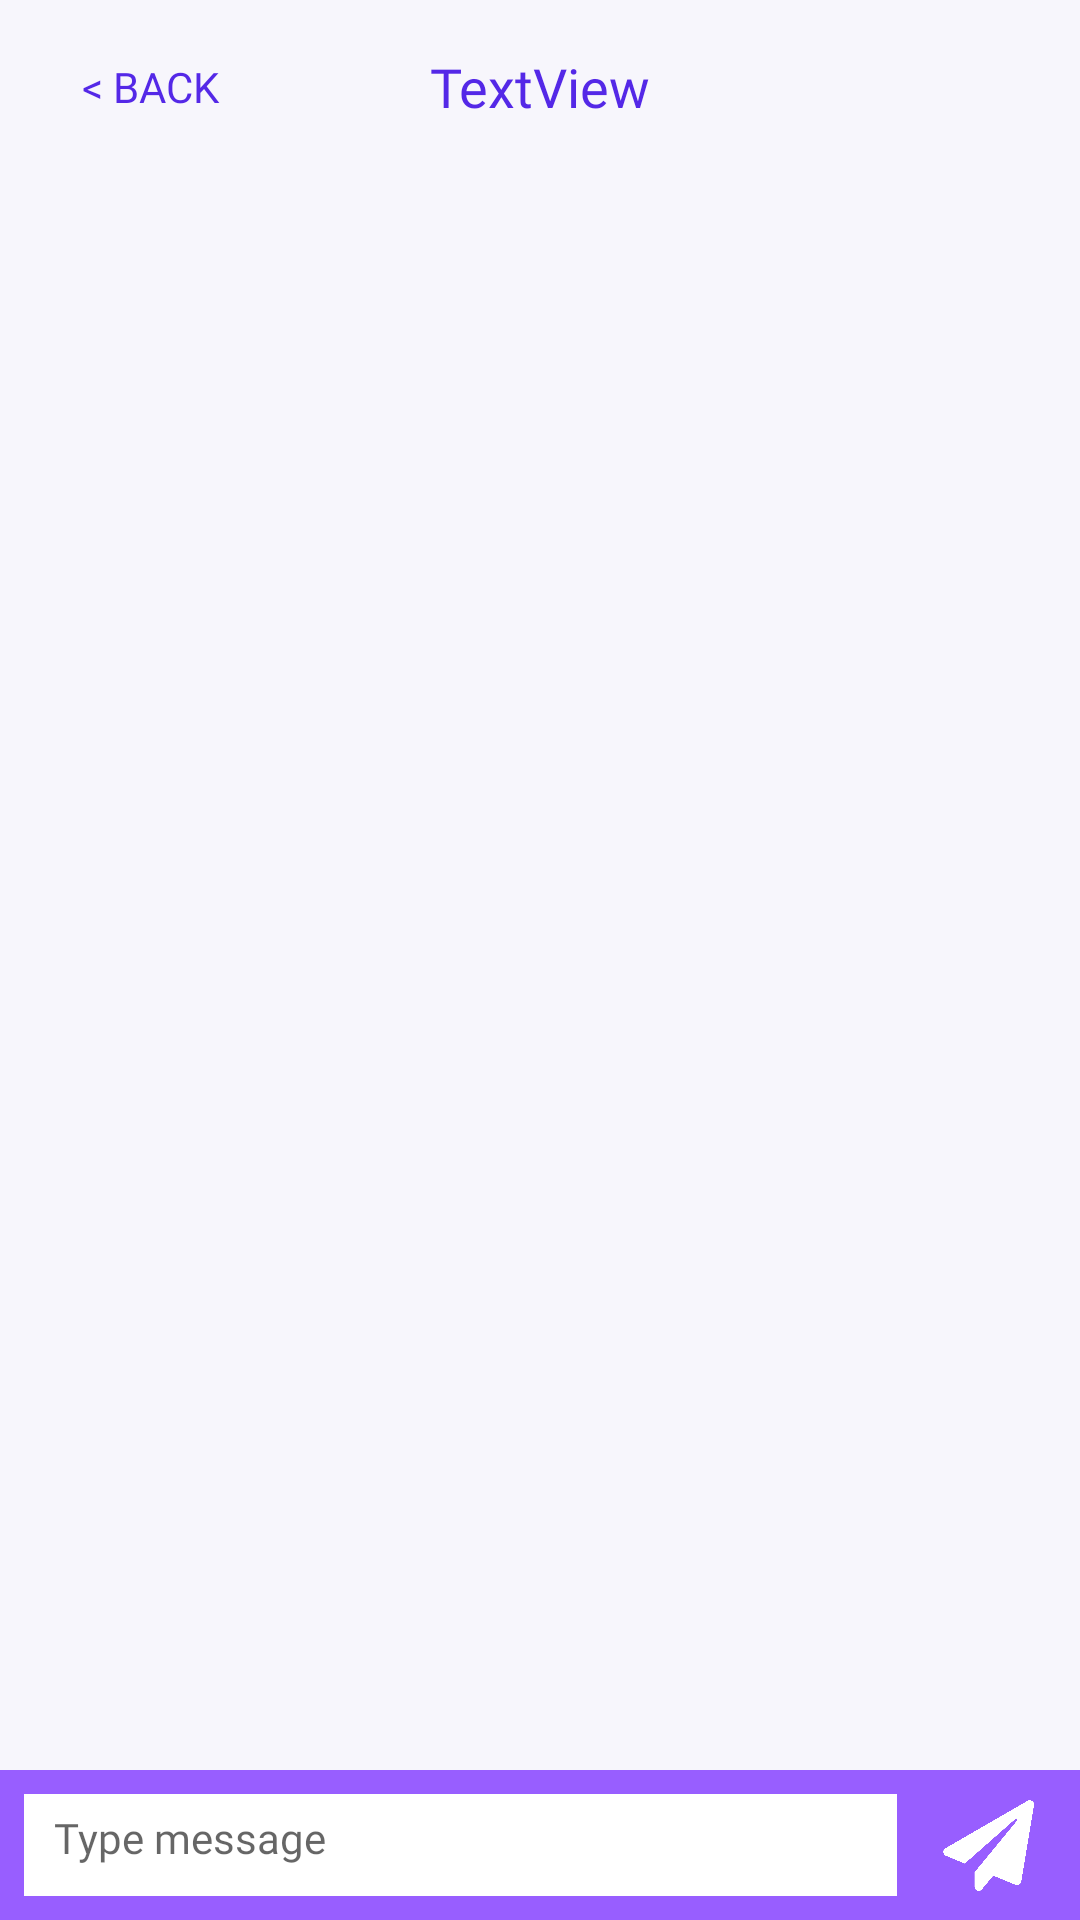

This screen was rendered from an Android layout file. Write that file and the resources it references.
<!-- AndroidManifest.xml: application theme Theme.Blah -->
<!-- res/layout/activity_chat.xml -->
<?xml version="1.0" encoding="utf-8"?>
<androidx.constraintlayout.widget.ConstraintLayout xmlns:android="http://schemas.android.com/apk/res/android"
    xmlns:app="http://schemas.android.com/apk/res-auto"
    android:id="@+id/constraintLayoutChat"
    android:layout_width="match_parent"
    android:layout_height="match_parent"
    android:background="@color/background"
    android:backgroundTint="@color/background">

    <LinearLayout
        android:id="@+id/headerContact"
        android:layout_width="0dp"
        android:layout_height="wrap_content"
        android:layout_marginTop="5dp"
        android:layout_marginBottom="5dp"
        android:background="@color/background"
        android:backgroundTint="#F7F6FC"
        app:layout_constraintBottom_toTopOf="@id/recyclerViewMessages"
        app:layout_constraintLeft_toLeftOf="parent"
        app:layout_constraintRight_toRightOf="parent"
        app:layout_constraintTop_toTopOf="parent">

        <Button
            android:id="@+id/btnBack"
            android:layout_width="100dp"
            android:layout_height="wrap_content"
            android:layout_gravity="center"
            android:background="@android:color/transparent"
            android:fontFamily="@font/roboto"
            android:text="@string/back"
            android:textColor="#5428E7" />

        <TextView
            android:id="@+id/txtContact"
            android:layout_width="0dp"
            android:layout_height="wrap_content"
            android:layout_gravity="center"
            android:layout_weight="1"
            android:fontFamily="@font/roboto"
            android:gravity="center"
            android:text="@string/default_text_view"
            android:textColor="#5428E7"
            android:textSize="18sp" />

        <androidx.cardview.widget.CardView
            android:id="@+id/emptyCardView"
            android:layout_width="100dp"
            android:layout_height="match_parent"
            app:cardBackgroundColor="@android:color/transparent"
            app:cardElevation="0dp" />
    </LinearLayout>

    <androidx.recyclerview.widget.RecyclerView
        android:id="@+id/recyclerViewMessages"
        android:layout_width="match_parent"
        android:layout_height="0dp"
        android:background="@android:color/transparent"
        android:backgroundTint="#F7F6FC"
        app:layout_constraintBottom_toTopOf="@+id/linearLayoutMessageInput"
        app:layout_constraintTop_toBottomOf="@id/headerContact">

    </androidx.recyclerview.widget.RecyclerView>

    <androidx.constraintlayout.widget.ConstraintLayout
        android:id="@+id/linearLayoutMessageInput"
        android:layout_width="match_parent"
        android:layout_height="50dp"
        android:background="#985eff"
        android:gravity="center"
        app:layout_constraintBottom_toBottomOf="parent"
        app:layout_constraintEnd_toEndOf="parent"
        app:layout_constraintTop_toBottomOf="@id/recyclerViewMessages">

        <FrameLayout
            android:id="@+id/frameLayout"
            android:layout_width="0dp"
            android:layout_height="0dp"
            android:layout_margin="8dp"
            app:layout_constraintBottom_toBottomOf="parent"
            app:layout_constraintLeft_toLeftOf="parent"
            app:layout_constraintRight_toLeftOf="@id/btnSend"
            app:layout_constraintTop_toTopOf="parent">

            <EditText
                android:id="@+id/inputMessage"
                android:layout_width="match_parent"
                android:layout_height="match_parent"
                android:autofillHints="@string/type_message"
                android:background="#FFFFFF"
                android:ems="10"
                android:fontFamily="@font/roboto"
                android:gravity="center_vertical"
                android:hint="@string/type_message"
                android:inputType="textMultiLine"
                android:paddingStart="10dp"
                android:paddingTop="5dp"
                android:paddingEnd="5dp"
                android:paddingBottom="10dp"
                android:textColor="@color/purple_500"
                android:textSize="14sp" />
        </FrameLayout>

        <ImageButton
            android:id="@+id/btnSend"
            android:layout_width="45dp"
            android:layout_height="45dp"
            android:layout_marginEnd="8dp"
            android:background="@android:color/transparent"
            android:contentDescription="@string/send_button"
            android:gravity="center"
            android:padding="5dp"
            android:scaleType="fitCenter"
            android:src="@drawable/plane"
            app:layout_constraintBottom_toBottomOf="parent"
            app:layout_constraintLeft_toRightOf="@id/frameLayout"
            app:layout_constraintRight_toRightOf="parent"
            app:layout_constraintTop_toTopOf="parent" />

    </androidx.constraintlayout.widget.ConstraintLayout>

</androidx.constraintlayout.widget.ConstraintLayout>
<!-- resources referenced by this layout -->
<resources>
  <color name="background">#FFF7F6FC</color>
  <color name="purple_500">#FF6200EE</color>
  <!-- drawable plane: png bitmap (drawable, 21041 bytes) -->
  <string name="back">&lt; BACK</string>
  <string name="default_text_view">TextView</string>
  <string name="send_button">Send button</string>
  <string name="type_message">Type message</string>
  <style name="Theme.Blah" parent="Theme.MaterialComponents.Light.DarkActionBar">
          
          <item name="colorPrimary">@color/purple_500</item>
          <item name="colorPrimaryVariant">@color/purple_700</item>
          <item name="colorOnPrimary">@color/white</item>
          
          <item name="colorSecondary">@color/teal_200</item>
          <item name="colorSecondaryVariant">@color/teal_700</item>
          <item name="colorOnSecondary">@color/black</item>
          
          <item name="android:statusBarColor" tools:targetApi="l">?attr/colorPrimaryVariant</item>
          
          <item name="windowActionBar">false</item>
          <item name="windowNoTitle">true</item>
          <item name="android:windowDrawsSystemBarBackgrounds">false</item>
      </style>
  <color name="purple_700">#FF3700B3</color>
  <color name="white">#FFFFFFFF</color>
  <color name="teal_200">#FF03DAC5</color>
  <color name="teal_700">#FF018786</color>
  <color name="black">#FF000000</color>
</resources>
